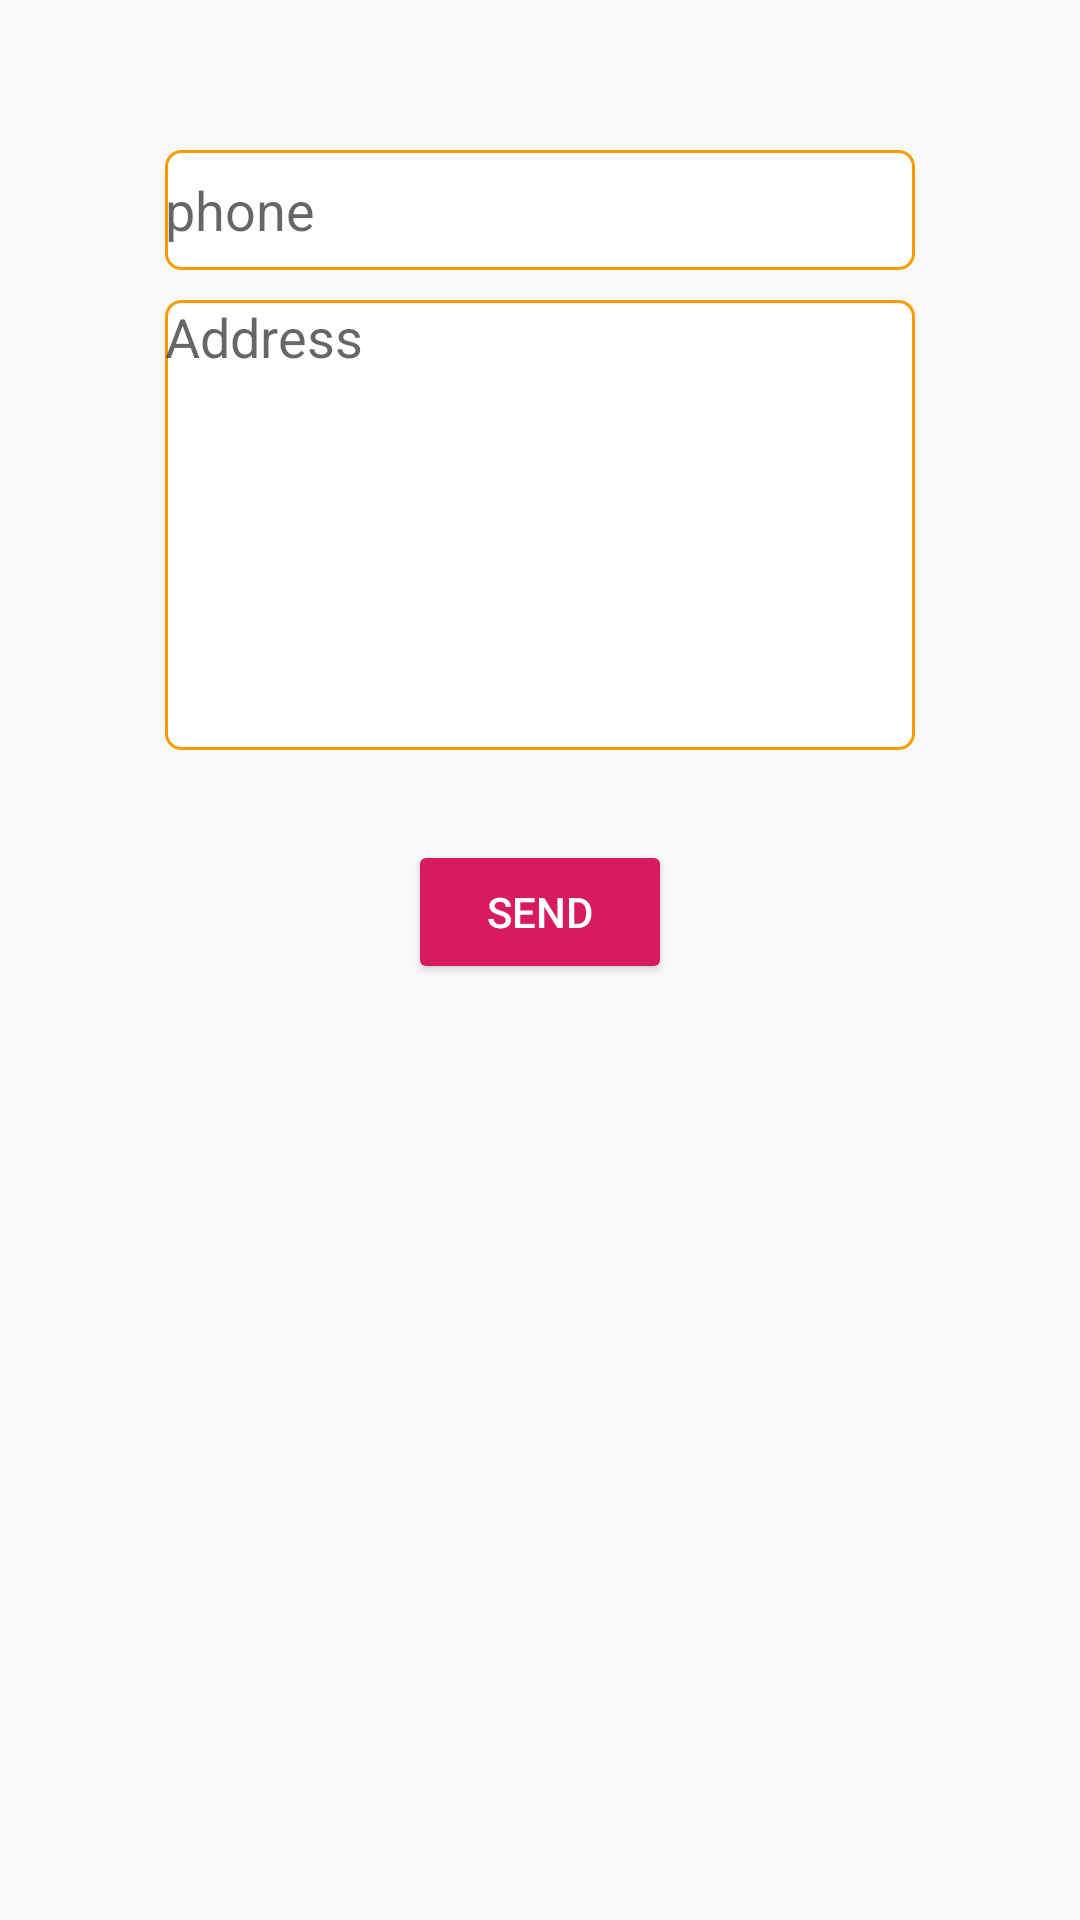

Android layout source for this screen:
<!-- AndroidManifest.xml: application theme AppTheme -->
<!-- res/layout/activity_payment_details.xml -->
<?xml version="1.0" encoding="utf-8"?>
<RelativeLayout xmlns:android="http://schemas.android.com/apk/res/android"
    xmlns:app="http://schemas.android.com/apk/res-auto"
    xmlns:tools="http://schemas.android.com/tools"
    android:layout_width="match_parent"
    android:layout_height="match_parent"
    tools:context=".PaymentDetails">

    <EditText
        android:layout_width="250dp"
        android:layout_height="40dp"
        android:id="@+id/edt_payment_phone_id"
        android:background="@drawable/border"
        android:layout_marginTop="50dp"
        android:layout_centerHorizontal="true"
        android:hint="phone"
        android:inputType="number"/>
    <EditText
        android:layout_width="250dp"
        android:layout_height="150dp"
        android:id="@+id/edt_apayment_ddress_id"
        android:background="@drawable/border"
        android:layout_marginTop="100dp"
        android:layout_centerHorizontal="true"
        android:hint="Address"
        android:inputType="textMultiLine"
        android:gravity="top"/>

    <Button
        android:id="@+id/btn_payment_send_id"
        style="@style/Widget.AppCompat.Button.Colored"
        android:layout_width="wrap_content"
        android:layout_height="wrap_content"
        android:layout_centerHorizontal="true"
        android:layout_marginTop="280dp"
        android:text="send" />
</RelativeLayout>
<!-- resources referenced by this layout -->
<resources>
  <!-- drawable border (drawable) -->
  <?xml version="1.0" encoding="utf-8"?>
  <shape xmlns:android="http://schemas.android.com/apk/res/android">
      
      <solid android:color="#ffffff" />
  
      
      <stroke android:width="1dp" android:color="#ff9900" />
  
      
      <corners android:radius="5dp" />
  
  </shape>
  <style name="AppTheme" parent="Theme.AppCompat.Light.DarkActionBar">
          
          <item name="colorPrimary">#000000</item>
          
          <item name="colorAccent">@color/colorAccent</item>
  
      </style>
  <color name="colorAccent">#D81B60</color>
</resources>
